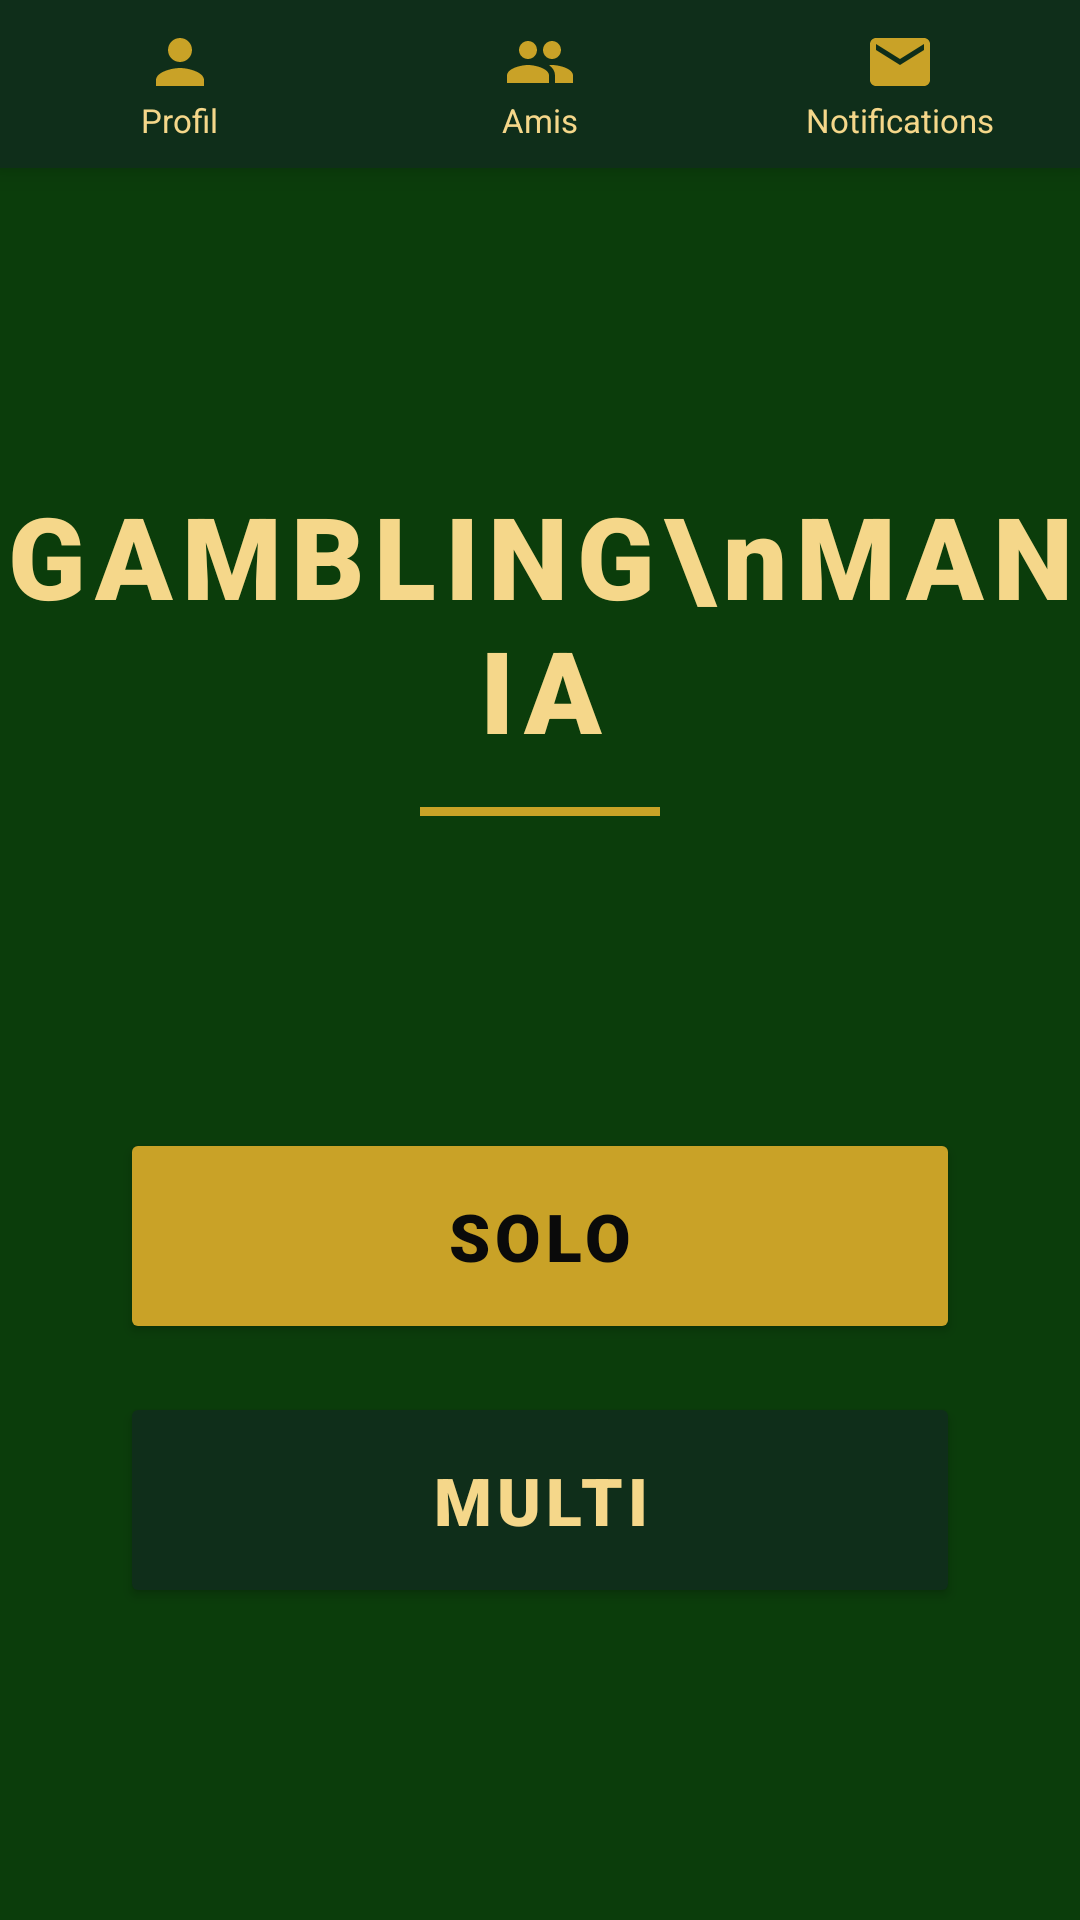

The Android layout XML behind this screen, and the referenced resources:
<!-- AndroidManifest.xml: application theme Theme.My_Application_Sandbox -->
<!-- res/layout/activity_main.xml -->
<?xml version="1.0" encoding="utf-8"?>
<LinearLayout xmlns:android="http://schemas.android.com/apk/res/android"
    xmlns:app="http://schemas.android.com/apk/res-auto"
    android:id="@+id/main"
    android:layout_width="match_parent"
    android:layout_height="match_parent"
    android:background="#0B3D0B"
    android:orientation="vertical">

    
    <LinearLayout
        android:id="@+id/topBar"
        android:layout_width="match_parent"
        android:layout_height="56dp"
        android:background="#0F2E1A"
        android:elevation="6dp"
        android:orientation="horizontal">

        <LinearLayout
            android:id="@+id/btn_profile"
            android:layout_width="0dp"
            android:layout_height="match_parent"
            android:layout_weight="1"
            android:background="?attr/selectableItemBackground"
            android:clickable="true"
            android:focusable="true"
            android:gravity="center"
            android:onClick="showProfile"
            android:orientation="vertical">
            <ImageView android:layout_width="24dp" android:layout_height="24dp"
                android:src="@drawable/ic_profile" />
            <TextView android:layout_width="wrap_content" android:layout_height="wrap_content"
                android:text="Profil" android:textColor="#F5D78A" android:textSize="11sp" />
        </LinearLayout>

        <LinearLayout
            android:id="@+id/btn_friends"
            android:layout_width="0dp"
            android:layout_height="match_parent"
            android:layout_weight="1"
            android:background="?attr/selectableItemBackground"
            android:clickable="true"
            android:focusable="true"
            android:gravity="center"
            android:onClick="openFriends"
            android:orientation="vertical">

            <ImageView
                android:layout_width="24dp"
                android:layout_height="24dp"
                android:src="@drawable/ic_amis" />

            <TextView
                android:layout_width="wrap_content"
                android:layout_height="wrap_content"
                android:text="Amis"
                android:textColor="#F5D78A"
                android:textSize="11sp" />
        </LinearLayout>

        <FrameLayout
            android:layout_width="0dp"
            android:layout_height="match_parent"
            android:layout_weight="1">

            <LinearLayout
                android:id="@+id/btn_mail"
                android:layout_width="match_parent"
                android:layout_height="match_parent"
                android:background="?attr/selectableItemBackground"
                android:clickable="true"
                android:focusable="true"
                android:gravity="center"
                android:onClick="openNotifications"
                android:orientation="vertical">

                <ImageView
                    android:layout_width="24dp"
                    android:layout_height="24dp"
                    android:src="@drawable/ic_mail" />

                <TextView
                    android:layout_width="wrap_content"
                    android:layout_height="wrap_content"
                    android:text="Notifications"
                    android:textColor="#F5D78A"
                    android:textSize="11sp" />
            </LinearLayout>

            <TextView
                android:id="@+id/txt_badge_notif"
                android:layout_width="18dp"
                android:layout_height="18dp"
                android:layout_gravity="top|end"
                android:layout_marginTop="6dp"
                android:layout_marginEnd="18dp"
                android:background="@drawable/bg_badge"
                android:gravity="center"
                android:text="0"
                android:textColor="#FFFFFF"
                android:textSize="10sp"
                android:textStyle="bold"
                android:visibility="gone" />
        </FrameLayout>
    </LinearLayout>

    <LinearLayout
        android:layout_width="match_parent"
        android:layout_height="0dp"
        android:layout_weight="1"
        android:gravity="center_horizontal"
        android:orientation="vertical">

        <Space android:layout_width="match_parent" android:layout_height="0dp"
            android:layout_weight="1" />

        <TextView
            android:id="@+id/Title"
            android:layout_width="wrap_content"
            android:layout_height="wrap_content"
            android:fontFamily="sans-serif-black"
            android:gravity="center"
            android:letterSpacing="0.08"
            android:text="GAMBLING\nMANIA"
            android:textColor="#F5D78A"
            android:textSize="38sp" />

        <View android:layout_width="80dp" android:layout_height="3dp"
            android:layout_marginTop="14dp" android:background="#C9A227" />

        <Space android:layout_width="match_parent" android:layout_height="0dp"
            android:layout_weight="1" />

        
        <Button
            android:id="@+id/btn_solo"
            android:layout_width="280dp"
            android:layout_height="72dp"
            android:backgroundTint="#C9A227"
            android:elevation="6dp"
            android:fontFamily="sans-serif-black"
            android:letterSpacing="0.08"
            android:onClick="playSolo"
            android:text="SOLO"
            android:textAllCaps="true"
            android:textColor="#0A0A0A"
            android:textSize="22sp"
            app:cornerRadius="16dp" />

        <Space android:layout_width="match_parent" android:layout_height="16dp" />

        
        <Button
            android:id="@+id/btn_multi"
            android:layout_width="280dp"
            android:layout_height="72dp"
            android:backgroundTint="#0F2E1A"
            android:fontFamily="sans-serif-black"
            android:letterSpacing="0.08"
            android:onClick="playMulti"
            android:text="MULTI"
            android:textAllCaps="true"
            android:textColor="#F5D78A"
            android:textSize="22sp"
            app:cornerRadius="16dp"
            app:strokeColor="#C9A227"
            app:strokeWidth="2dp" />

        <Space android:layout_width="match_parent" android:layout_height="0dp"
            android:layout_weight="1" />
    </LinearLayout>
</LinearLayout>
<!-- resources referenced by this layout -->
<resources>
  <!-- drawable ic_amis (drawable) -->
  <?xml version="1.0" encoding="utf-8"?>
  <vector xmlns:android="http://schemas.android.com/apk/res/android"
      android:width="24dp" android:height="24dp"
      android:viewportWidth="24" android:viewportHeight="24">
      <path android:fillColor="#C9A227"
          android:pathData="M16,11c1.66,0 2.99,-1.34 2.99,-3S17.66,5 16,5c-1.66,0 -3,1.34 -3,3s1.34,3 3,3zM8,11c1.66,0 2.99,-1.34 2.99,-3S9.66,5 8,5C6.34,5 5,6.34 5,8s1.34,3 3,3zM8,13c-2.33,0 -7,1.17 -7,3.5V19h14v-2.5c0,-2.33 -4.67,-3.5 -7,-3.5zM16,13c-0.29,0 -0.62,0.02 -0.97,0.05 1.16,0.84 1.97,1.97 1.97,3.45V19h6v-2.5c0,-2.33 -4.67,-3.5 -7,-3.5z"/>
  </vector>
  <!-- drawable ic_mail (drawable) -->
  <?xml version="1.0" encoding="utf-8"?>
  <vector xmlns:android="http://schemas.android.com/apk/res/android"
      android:width="24dp" android:height="24dp"
      android:viewportWidth="24" android:viewportHeight="24">
      <path android:fillColor="#C9A227"
          android:pathData="M20,4H4c-1.1,0 -1.99,0.9 -1.99,2L2,18c0,1.1 0.9,2 2,2h16c1.1,0 2,-0.9 2,-2V6c0,-1.1 -0.9,-2 -2,-2zM20,8l-8,5 -8,-5V6l8,5 8,-5v2z"/>
  </vector>
  <!-- drawable ic_profile (drawable) -->
  <?xml version="1.0" encoding="utf-8"?>
  <vector xmlns:android="http://schemas.android.com/apk/res/android"
      android:width="24dp" android:height="24dp"
      android:viewportWidth="24" android:viewportHeight="24">
      <path android:fillColor="#C9A227"
          android:pathData="M12,12c2.21,0 4,-1.79 4,-4s-1.79,-4 -4,-4 -4,1.79 -4,4 1.79,4 4,4zM12,14c-2.67,0 -8,1.34 -8,4v2h16v-2c0,-2.66 -5.33,-4 -8,-4z"/>
  </vector>
  <style name="Theme.My_Application_Sandbox" parent="Base.Theme.My_Application_Sandbox" />
  <style name="Base.Theme.My_Application_Sandbox" parent="Theme.Material3.DayNight.NoActionBar">
          
          <item name="materialAlertDialogTheme">@style/Casino.Dialog</item>
          
      </style>
  <style name="Casino.Dialog" parent="ThemeOverlay.Material3.MaterialAlertDialog">
          <item name="colorSurface">#0F2E1A</item>
          <item name="colorOnSurface">#FFFFFF</item>
          <item name="colorOnSurfaceVariant">#F5D78A</item>
          <item name="colorPrimary">#C9A227</item>
          <item name="materialAlertDialogTitleTextStyle">@style/Casino.DialogTitle</item>
          <item name="android:backgroundDimAmount">0.8</item>
      </style>
  <style name="Casino.DialogTitle" parent="MaterialAlertDialog.Material3.Title.Text">
          <item name="android:textColor">#C9A227</item>
          <item name="android:textStyle">bold</item>
      </style>
</resources>
